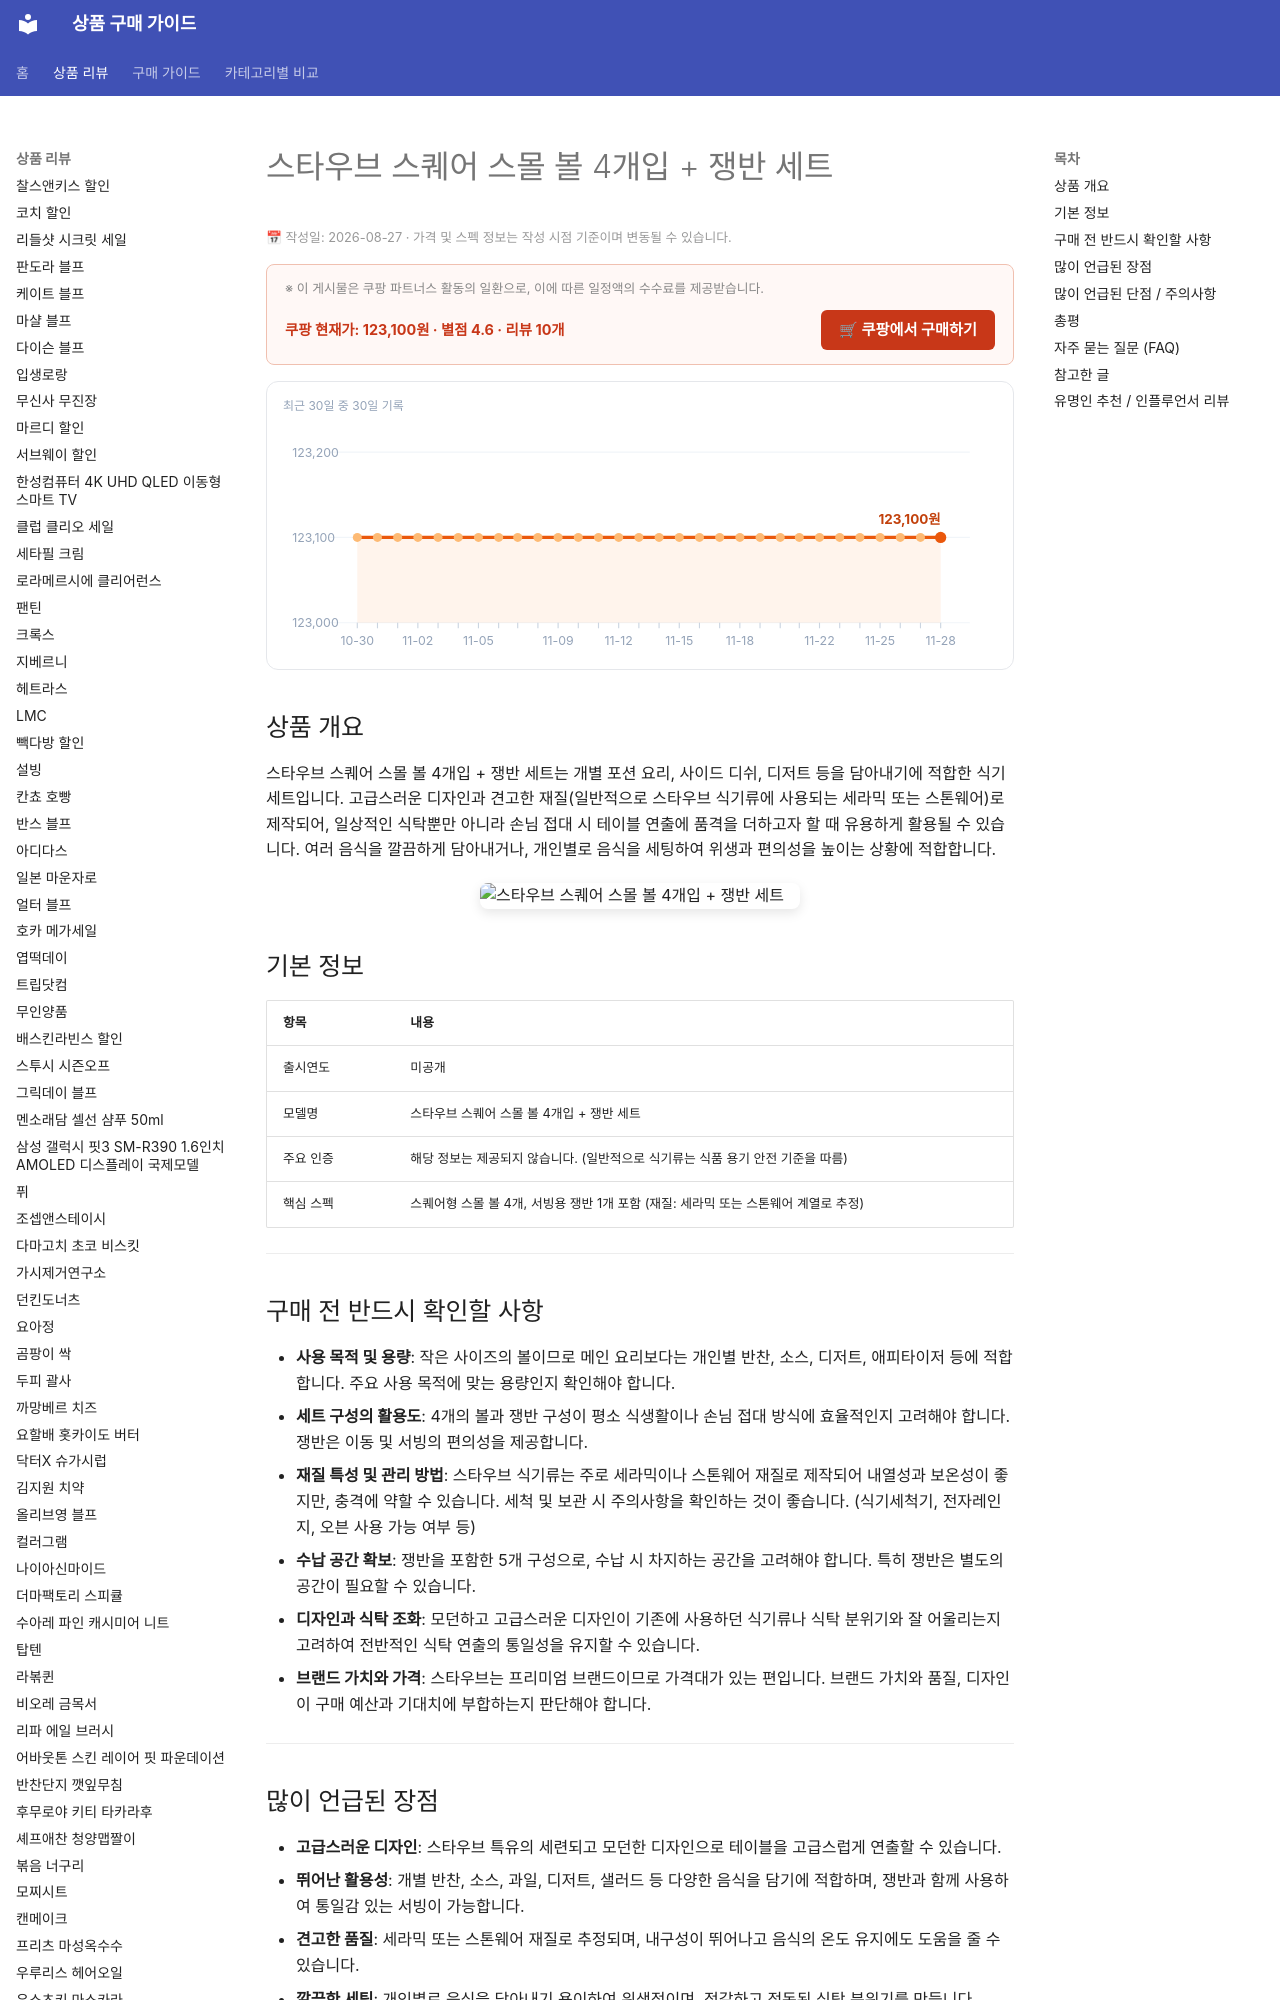

repository: buysense/product-research-wiki · page: products/staub-square-small-bowl-tray-set/index.html · generator: mkdocs

---
image: https://thumbnail.coupangcdn.com/thumbnails/remote/492x492ex/image/vendor_inventory/1488/d8dac683fc7a3239435d11e794e44629bbd18daacb668f3f8deaccfa4831.jpg
title: 스타우브 스퀘어 스몰 볼 4개입 + 쟁반 세트 구매 가이드
date: 2026-08-27
description: 스타우브 스퀘어 스몰 볼 4개입 + 쟁반 세트는 모던한 디자인으로 일상 식탁이나 손님 접대 시 활용하기 좋은 다용도 식기 세트입니다.
contentUpdated: 2026-08-27
---
<!-- bs:jsonld -->
<script type="application/ld+json">
{
  "@context": "https://schema.org",
  "@type": "Product",
  "name": "staub-square-small-bowl-tray-set",
  "image": [
    "https://thumbnail.coupangcdn.com/thumbnails/remote/492x492ex/image/vendor_inventory/1488/d8dac683fc7a3239435d11e794e44629bbd18daacb668f3f8deaccfa4831.jpg"
  ],
  "offers": {
    "@type": "Offer",
    "priceCurrency": "KRW",
    "price": "123100",
    "url": "https://link.coupang.com/a/gyJYfytQu4",
    "availability": "https://schema.org/InStock",
    "priceValidUntil": "2026-12-05"
  },
  "aggregateRating": {
    "@type": "AggregateRating",
    "ratingValue": 4.6,
    "reviewCount": 10,
    "bestRating": 5,
    "worstRating": 1
  }
}
</script>
